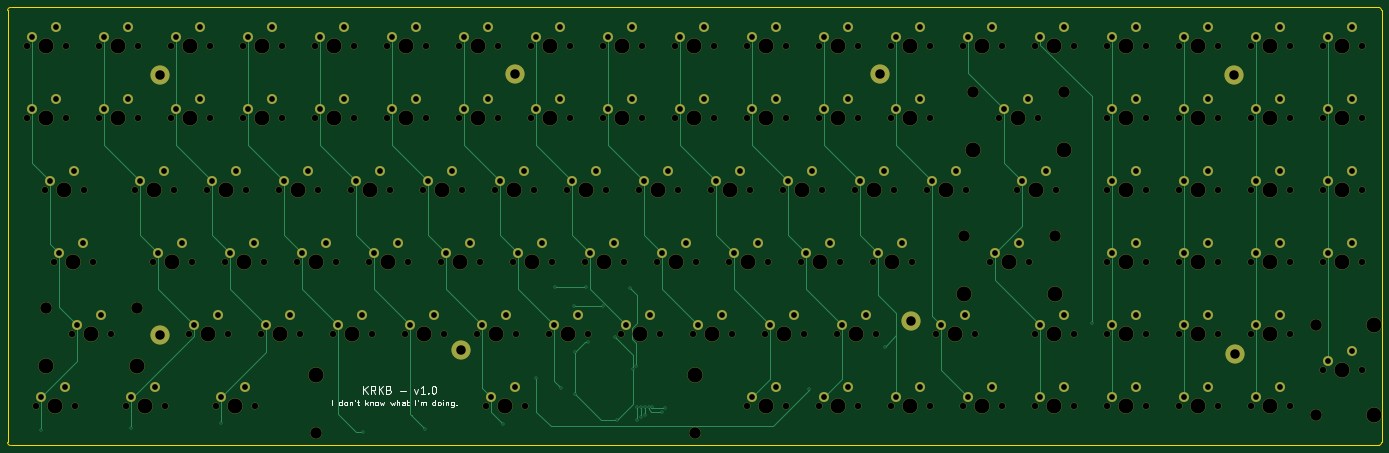
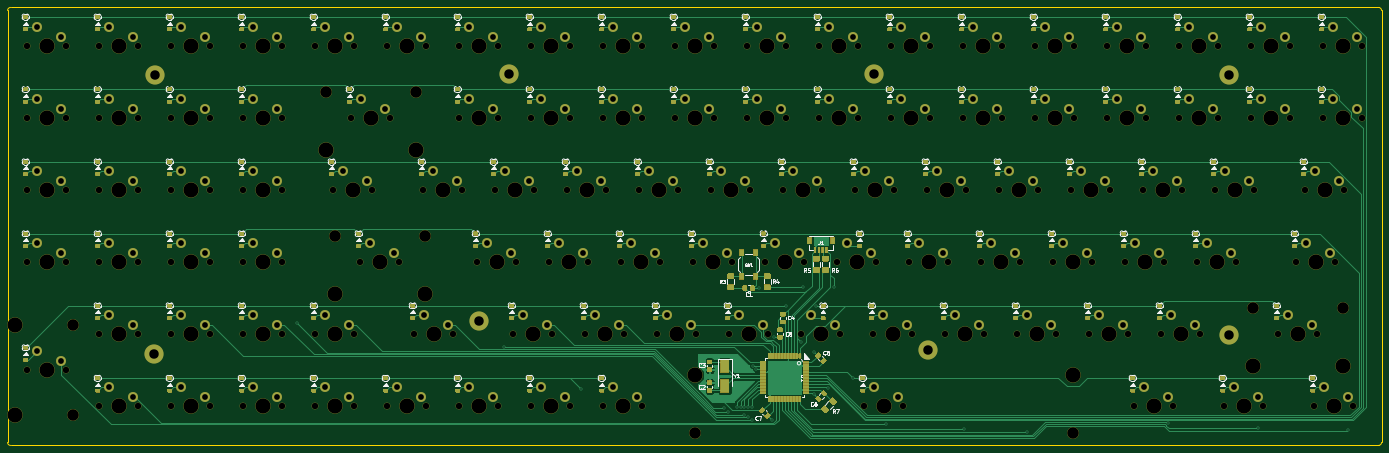
Circuit board: 9 layer files. Board 363.5 x 115.9 mm.
- bottom_copper: Keyboard - 100 Key Custom-B_Cu.gbl (170318 bytes)
- bottom_mask: Keyboard - 100 Key Custom-B_Mask.gbs (146921 bytes)
- bottom_silk: Keyboard - 100 Key Custom-B_SilkS.gbo (189800 bytes)
- outline: Keyboard - 100 Key Custom-Edge_Cuts.gm1 (1076 bytes)
- top_copper: Keyboard - 100 Key Custom-F_Cu.gtl (15908 bytes)
- top_mask: Keyboard - 100 Key Custom-F_Mask.gts (15515 bytes)
- top_silk: Keyboard - 100 Key Custom-F_SilkS.gto (23392 bytes)
- drill: Keyboard - 100 Key Custom-NPTH.drl (5605 bytes)
- drill: Keyboard - 100 Key Custom-PTH.drl (4264 bytes)

=== bottom_copper: Keyboard - 100 Key Custom-B_Cu.gbl (170318 bytes, source omitted) ===
=== bottom_mask: Keyboard - 100 Key Custom-B_Mask.gbs (146921 bytes, source omitted) ===
=== bottom_silk: Keyboard - 100 Key Custom-B_SilkS.gbo (189800 bytes, source omitted) ===
=== outline: Keyboard - 100 Key Custom-Edge_Cuts.gm1 ===
G04 #@! TF.GenerationSoftware,KiCad,Pcbnew,(5.99.0-1278-g350696ecd)*
G04 #@! TF.CreationDate,2020-05-04T20:37:45-07:00*
G04 #@! TF.ProjectId,Keyboard - 100 Key Custom,4b657962-6f61-4726-9420-2d2031303020,rev?*
G04 #@! TF.SameCoordinates,Original*
G04 #@! TF.FileFunction,Profile,NP*
%FSLAX46Y46*%
G04 Gerber Fmt 4.6, Leading zero omitted, Abs format (unit mm)*
G04 Created by KiCad (PCBNEW (5.99.0-1278-g350696ecd)) date 2020-05-04 20:37:45*
%MOMM*%
%LPD*%
G01*
G04 APERTURE LIST*
G04 #@! TA.AperFunction,Profile*
%ADD10C,0.050000*%
G04 #@! TD*
G04 APERTURE END LIST*
D10*
X377825000Y-15081250D02*
G75*
G02*
X378618750Y-15875000I0J-793750D01*
G01*
X378618750Y-130175000D02*
G75*
G02*
X377825000Y-130968750I-793750J0D01*
G01*
X15875000Y-130968750D02*
G75*
G02*
X15081250Y-130175000I0J793750D01*
G01*
X377825000Y-15081250D02*
X15875000Y-15081250D01*
X15081250Y-15875000D02*
G75*
G02*
X15875000Y-15081250I793750J0D01*
G01*
X378618750Y-130175000D02*
X378618750Y-15875000D01*
X15875000Y-130968750D02*
X377825000Y-130968750D01*
X15081250Y-15875000D02*
X15081250Y-130175000D01*
M02*

=== top_copper: Keyboard - 100 Key Custom-F_Cu.gtl (15908 bytes, source omitted) ===
=== top_mask: Keyboard - 100 Key Custom-F_Mask.gts (15515 bytes, source omitted) ===
=== top_silk: Keyboard - 100 Key Custom-F_SilkS.gto (23392 bytes, source omitted) ===
=== drill: Keyboard - 100 Key Custom-NPTH.drl (5605 bytes, source omitted) ===
=== drill: Keyboard - 100 Key Custom-PTH.drl ===
M48
; DRILL file {KiCad (5.99.0-1278-g350696ecd)} date 05/04/20 20:36:27
; FORMAT={-:-/ absolute / inch / decimal}
; #@! TF.CreationDate,2020-05-04T20:36:27-07:00
; #@! TF.GenerationSoftware,Kicad,Pcbnew,(5.99.0-1278-g350696ecd)
; #@! TF.FileFunction,Plated,1,2,PTH
FMAT,2
INCH
T1C0.0157
T2C0.0600
T3C0.0600
T4C0.0984
%
G90
G05
T1
X0.9449Y-5.0
X1.8819Y-4.9764
X2.8189Y-4.9248
X4.2913Y-5.0157
X4.9449Y-4.9843
X5.7559Y-4.937
X6.1024Y-4.4488
X6.3Y-3.51
X6.3622Y-4.5591
X6.4898Y-3.7004
X6.505Y-4.18
X6.505Y-4.625
X6.62Y-3.51
X6.645Y-4.08
X6.7929Y-3.7004
X6.9193Y-4.0256
X6.9437Y-4.8913
X7.08Y-3.515
X7.1094Y-4.3551
X7.1411Y-4.325
X7.1531Y-4.7567
X7.1531Y-4.8913
X7.1925Y-4.7571
X7.1925Y-4.8627
X7.2319Y-4.7571
X7.2319Y-4.8341
X7.2713Y-4.7571
X7.3106Y-4.7571
X7.4068Y-4.8055
X7.4425Y-4.7622
X8.937Y-4.5669
X9.7323Y-4.126
X11.8898Y-3.8819
T2
X0.943Y-4.6489
X1.193Y-4.5489
X10.9743Y-1.6489
X11.2243Y-1.5489
X1.8805Y-4.6489
X2.1305Y-4.5489
X10.8805Y-3.1489
X11.1305Y-3.0489
X1.318Y-3.8989
X1.568Y-3.7989
X1.0368Y-2.3989
X1.2868Y-2.2989
X10.318Y-3.8989
X10.568Y-3.7989
X5.6305Y-4.6489
X5.8805Y-4.5489
X11.1618Y-2.3989
X11.4118Y-2.2989
X2.818Y-4.6489
X3.068Y-4.5489
X1.1305Y-3.1489
X1.3805Y-3.0489
X14.3493Y-4.2739
X14.5993Y-4.1739
T3
X1.5993Y-1.6489
X1.8493Y-1.5489
X2.3493Y-1.6489
X2.5993Y-1.5489
X5.5368Y-3.8989
X5.7868Y-3.7989
X5.1618Y-3.1489
X5.4118Y-3.0489
X12.8493Y-3.1489
X13.0993Y-3.0489
X0.8493Y-1.6489
X1.0993Y-1.5489
X9.0993Y-1.6489
X9.3493Y-1.5489
X12.0993Y-3.8989
X12.3493Y-3.7989
X14.3493Y-1.6489
X14.5993Y-1.5489
X3.6618Y-3.1489
X3.9118Y-3.0489
X4.5993Y-0.8989
X4.8493Y-0.7989
X4.2243Y-2.3989
X4.4743Y-2.2989
X13.5993Y-2.3989
X13.8493Y-2.2989
X12.0993Y-3.1489
X12.3493Y-3.0489
X13.5993Y-4.6489
X13.8493Y-4.5489
X2.5368Y-3.8989
X2.7868Y-3.7989
X8.1618Y-3.1489
X8.4118Y-3.0489
X8.3493Y-0.8989
X8.5993Y-0.7989
X2.7243Y-2.3989
X2.9743Y-2.2989
X9.0993Y-0.8989
X9.3493Y-0.7989
X11.3493Y-4.6489
X11.5993Y-4.5489
X4.0368Y-3.8989
X4.2868Y-3.7989
X13.5993Y-3.8989
X13.8493Y-3.7989
X3.8493Y-1.6489
X4.0993Y-1.5489
X7.0368Y-3.8989
X7.2868Y-3.7989
X8.5368Y-3.8989
X8.7868Y-3.7989
X7.4118Y-3.1489
X7.6618Y-3.0489
X11.3493Y-0.8989
X11.5993Y-0.7989
X13.5993Y-3.1489
X13.8493Y-3.0489
X1.5993Y-0.8989
X1.8493Y-0.7989
X6.0993Y-1.6489
X6.3493Y-1.5489
X7.5993Y-1.6489
X7.8493Y-1.5489
X12.8493Y-1.6489
X13.0993Y-1.5489
X9.8493Y-4.6489
X10.0993Y-4.5489
X3.4743Y-2.3989
X3.7243Y-2.2989
X6.0993Y-0.8989
X6.3493Y-0.7989
X7.5993Y-0.8989
X7.8493Y-0.7989
X12.8493Y-0.8989
X13.0993Y-0.7989
X9.0993Y-4.6489
X9.3493Y-4.5489
X12.0993Y-1.6489
X12.3493Y-1.5489
X7.2243Y-2.3989
X7.4743Y-2.2989
X7.7868Y-3.8989
X8.0368Y-3.7989
X12.0993Y-4.6489
X12.3493Y-4.5489
X6.6618Y-3.1489
X6.9118Y-3.0489
X11.3493Y-3.8989
X11.5993Y-3.7989
X0.8493Y-0.8989
X1.0993Y-0.7989
X3.0993Y-1.6489
X3.3493Y-1.5489
X14.3493Y-3.1489
X14.5993Y-3.0489
X4.9743Y-2.3989
X5.2243Y-2.2989
X10.5993Y-4.6489
X10.8493Y-4.5489
X8.9118Y-3.1489
X9.1618Y-3.0489
X6.8493Y-0.8989
X7.0993Y-0.7989
X4.5993Y-1.6489
X4.8493Y-1.5489
X12.8493Y-4.6489
X13.0993Y-4.5489
X8.7243Y-2.3989
X8.9743Y-2.2989
X1.9743Y-2.3989
X2.2243Y-2.2989
X14.3493Y-2.3989
X14.5993Y-2.2989
X7.9743Y-2.3989
X8.2243Y-2.2989
X4.7868Y-3.8989
X5.0368Y-3.7989
X12.8493Y-3.8989
X13.0993Y-3.7989
X10.5993Y-0.8989
X10.8493Y-0.7989
X12.0993Y-0.8989
X12.3493Y-0.7989
X3.0993Y-0.8989
X3.3493Y-0.7989
X6.4743Y-2.3989
X6.7243Y-2.2989
X4.4118Y-3.1489
X4.6618Y-3.0489
X12.8493Y-2.3989
X13.0993Y-2.2989
X5.9118Y-3.1489
X6.1618Y-3.0489
X10.2243Y-2.3989
X10.4743Y-2.2989
X9.6618Y-3.1489
X9.9118Y-3.0489
X2.1618Y-3.1489
X2.4118Y-3.0489
X6.2868Y-3.8989
X6.5368Y-3.7989
X6.8493Y-1.6489
X7.0993Y-1.5489
X13.5993Y-1.6489
X13.8493Y-1.5489
X12.0993Y-2.3989
X12.3493Y-2.2989
X8.3493Y-1.6489
X8.5993Y-1.5489
X2.3493Y-0.8989
X2.5993Y-0.7989
X2.9118Y-3.1489
X3.1618Y-3.0489
X14.3493Y-0.8989
X14.5993Y-0.7989
X5.3493Y-1.6489
X5.5993Y-1.5489
X8.3493Y-4.6489
X8.5993Y-4.5489
X9.8493Y-1.6489
X10.0993Y-1.5489
X9.8493Y-0.8989
X10.0993Y-0.7989
X3.8493Y-0.8989
X4.0993Y-0.7989
X3.2868Y-3.8989
X3.5368Y-3.7989
X5.3493Y-0.8989
X5.5993Y-0.7989
X5.7243Y-2.3989
X5.9743Y-2.2989
X13.5993Y-0.8989
X13.8493Y-0.7989
X9.4743Y-2.3989
X9.7243Y-2.2989
X9.2868Y-3.8989
X9.5368Y-3.7989
T4
X5.315Y-4.1634
X13.376Y-4.2
X13.3701Y-1.2992
X2.185Y-4.0059
X10.0Y-3.8583
X9.6791Y-1.2894
X2.1791Y-1.2992
X5.8799Y-1.2894
T0
M30

